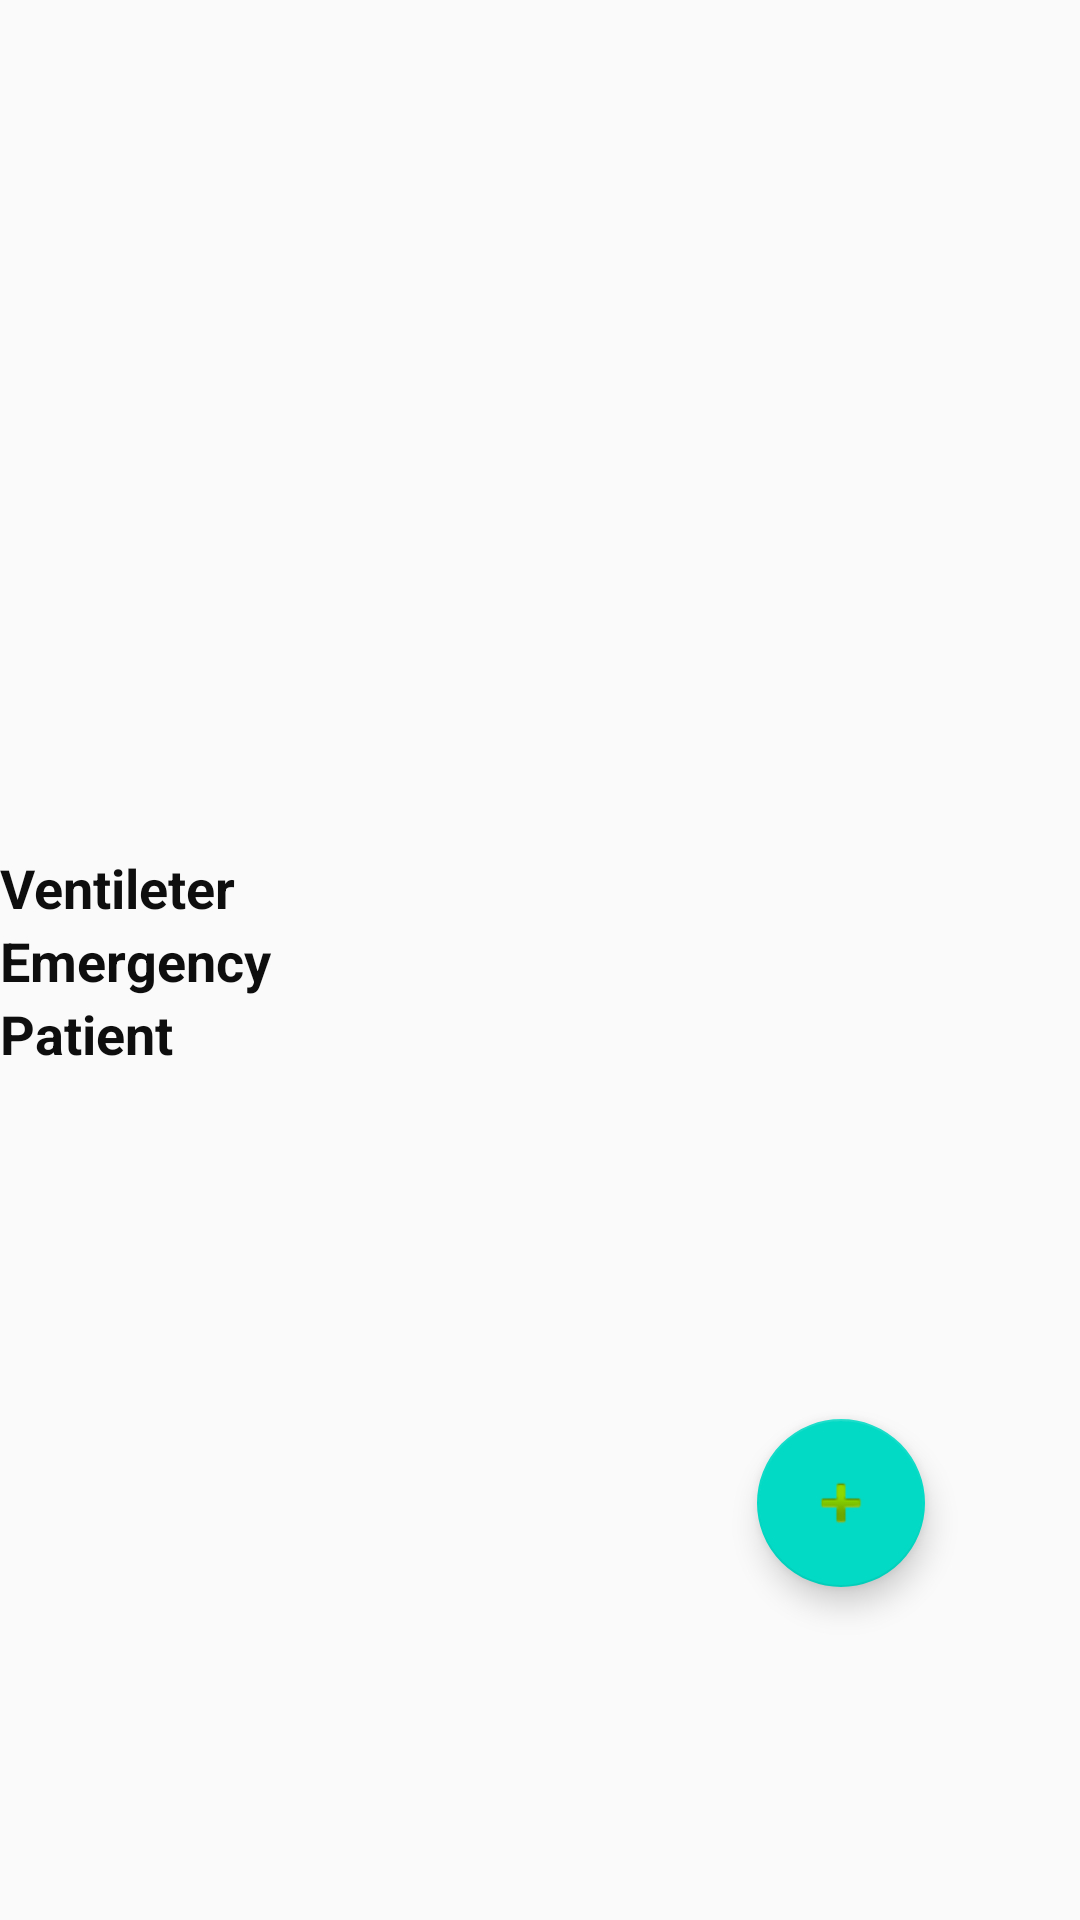

This screen was rendered from an Android layout file. Write that file and the resources it references.
<!-- AndroidManifest.xml: application theme AppTheme.NoActionBar -->
<!-- res/layout/content_main.xml -->
<?xml version="1.0" encoding="utf-8"?>
<androidx.constraintlayout.widget.ConstraintLayout xmlns:android="http://schemas.android.com/apk/res/android"
    xmlns:app="http://schemas.android.com/apk/res-auto"
    xmlns:tools="http://schemas.android.com/tools"
    android:layout_width="match_parent"
    android:layout_height="wrap_content"
    app:layout_behavior="@string/appbar_scrolling_view_behavior"
    android:clipToPadding="false"
    tools:context=".Home_Activity"
    tools:showIn="@layout/toolbar_layout">

    <ScrollView
        android:id="@+id/scrollView2"
        android:layout_width="match_parent"
        android:layout_height="wrap_content"
        app:layout_constraintBottom_toBottomOf="parent"
        app:layout_constraintEnd_toEndOf="parent"
        app:layout_constraintStart_toStartOf="parent"
        app:layout_constraintTop_toTopOf="parent">

        <LinearLayout
            android:layout_width="match_parent"
            android:layout_height="wrap_content"
            android:orientation="vertical"
            app:layout_constraintBottom_toBottomOf="parent"
            app:layout_constraintEnd_toEndOf="parent"
            app:layout_constraintStart_toStartOf="parent"
            app:layout_constraintTop_toTopOf="parent">

            <LinearLayout
                android:layout_width="match_parent"
                android:layout_height="wrap_content"
                android:orientation="vertical">

                <TextView
                    android:id="@+id/tvvent"
                    android:layout_width="match_parent"
                    android:layout_height="wrap_content"
                    android:text="Ventileter"
                    android:textColor="#0E0E0E"
                    android:textSize="18sp"
                    android:textStyle="bold" />

                <androidx.recyclerview.widget.RecyclerView
                    android:id="@+id/rcvvent"
                    android:layout_width="match_parent"
                    android:layout_height="wrap_content" />
            </LinearLayout>

            <LinearLayout
                android:layout_width="match_parent"
                android:layout_height="match_parent"
                android:orientation="vertical">

                <TextView
                    android:id="@+id/tvemer"
                    android:layout_width="match_parent"
                    android:layout_height="wrap_content"
                    android:text="Emergency"
                    android:textColor="#0E0E0E"
                    android:textSize="18sp"
                    android:textStyle="bold" />

                <androidx.recyclerview.widget.RecyclerView
                    android:id="@+id/rcvemerg"
                    android:layout_width="match_parent"
                    android:layout_height="wrap_content" />


            </LinearLayout>

            <LinearLayout
                android:layout_width="match_parent"
                android:layout_height="match_parent"
                android:orientation="vertical">

                <TextView
                    android:id="@+id/tvpatient"
                    android:layout_width="match_parent"
                    android:layout_height="wrap_content"
                    android:text="Patient"
                    android:textColor="#0E0E0E"
                    android:textSize="18sp"
                    android:textStyle="bold" />

                <androidx.recyclerview.widget.RecyclerView
                    android:id="@+id/rcvpatient"
                    android:layout_width="match_parent"
                    android:layout_height="wrap_content" />

            </LinearLayout>

        </LinearLayout>
    </ScrollView>

    <com.google.android.material.floatingactionbutton.FloatingActionButton
        android:id="@+id/floatingActionButton"
        android:layout_width="wrap_content"
        android:layout_height="wrap_content"
        android:clickable="true"
        app:layout_constraintBottom_toBottomOf="parent"
        app:layout_constraintEnd_toEndOf="parent"
        app:layout_constraintHorizontal_bias="0.83"
        app:layout_constraintStart_toStartOf="@+id/scrollView2"
        app:layout_constraintTop_toTopOf="parent"
        app:layout_constraintVertical_bias="0.81"
        app:srcCompat="@android:drawable/ic_input_add" />

</androidx.constraintlayout.widget.ConstraintLayout>
<!-- res/layout/toolbar_layout.xml (included above) -->
<?xml version="1.0" encoding="utf-8"?>
<androidx.coordinatorlayout.widget.CoordinatorLayout xmlns:app="http://schemas.android.com/apk/res-auto"
    xmlns:tools="http://schemas.android.com/tools"
    xmlns:android="http://schemas.android.com/apk/res/android"
    android:layout_width="match_parent"
    android:layout_height="match_parent"
    android:fitsSystemWindows="true"
    tools:context=".Home_Activity">

    <com.google.android.material.appbar.AppBarLayout
        android:id="@+id/app_bar"
        android:layout_width="match_parent"
        android:layout_height="@dimen/app_bar_height"
        android:fitsSystemWindows="true"
        android:theme="@style/AppTheme.AppBarOverlay">


        <com.google.android.material.appbar.CollapsingToolbarLayout
            android:id="@+id/toolbar_layout"
            android:layout_width="match_parent"
            android:layout_height="match_parent"
            android:background="@drawable/images"
            android:fitsSystemWindows="true"
            app:contentScrim="@color/colorAccent"
            app:layout_scrollFlags="snap"
            app:toolbarId="@+id/toolbar">



            <androidx.appcompat.widget.Toolbar
                android:id="@+id/toolbar"
                android:layout_width="match_parent"
                android:layout_height="?attr/actionBarSize"
                app:layout_collapseMode="pin"
                app:popupTheme="@style/AppTheme.PopupOverlay">


            </androidx.appcompat.widget.Toolbar>

            <com.miguelcatalan.materialsearchview.MaterialSearchView
                android:id="@+id/search_view"
                android:layout_width="match_parent"
                android:layout_height="wrap_content"
                android:layout_gravity="bottom" />


        </com.google.android.material.appbar.CollapsingToolbarLayout>
    </com.google.android.material.appbar.AppBarLayout>

    <include layout="@layout/content_main" />
</androidx.coordinatorlayout.widget.CoordinatorLayout>
<!-- resources referenced by this layout -->
<resources>
  <dimen name="app_bar_height">200dp</dimen>
  <!-- drawable images: jpg bitmap (drawable, 42879 bytes) -->
  <style name="AppTheme.AppBarOverlay" parent="ThemeOverlay.AppCompat.Dark.ActionBar" />
  <style name="AppTheme.PopupOverlay" parent="ThemeOverlay.AppCompat.Light" />
  <style name="AppTheme.NoActionBar">
          <item name="windowActionBar">false</item>
          <item name="windowNoTitle">true</item>
          <item name="android:statusBarColor">@android:color/transparent</item>
      </style>
  <!-- not gathered from this repository: default colours our renderer supplied (Android Studio template values) -->
  <color name="colorAccent">#FF03DAC5</color>
</resources>
